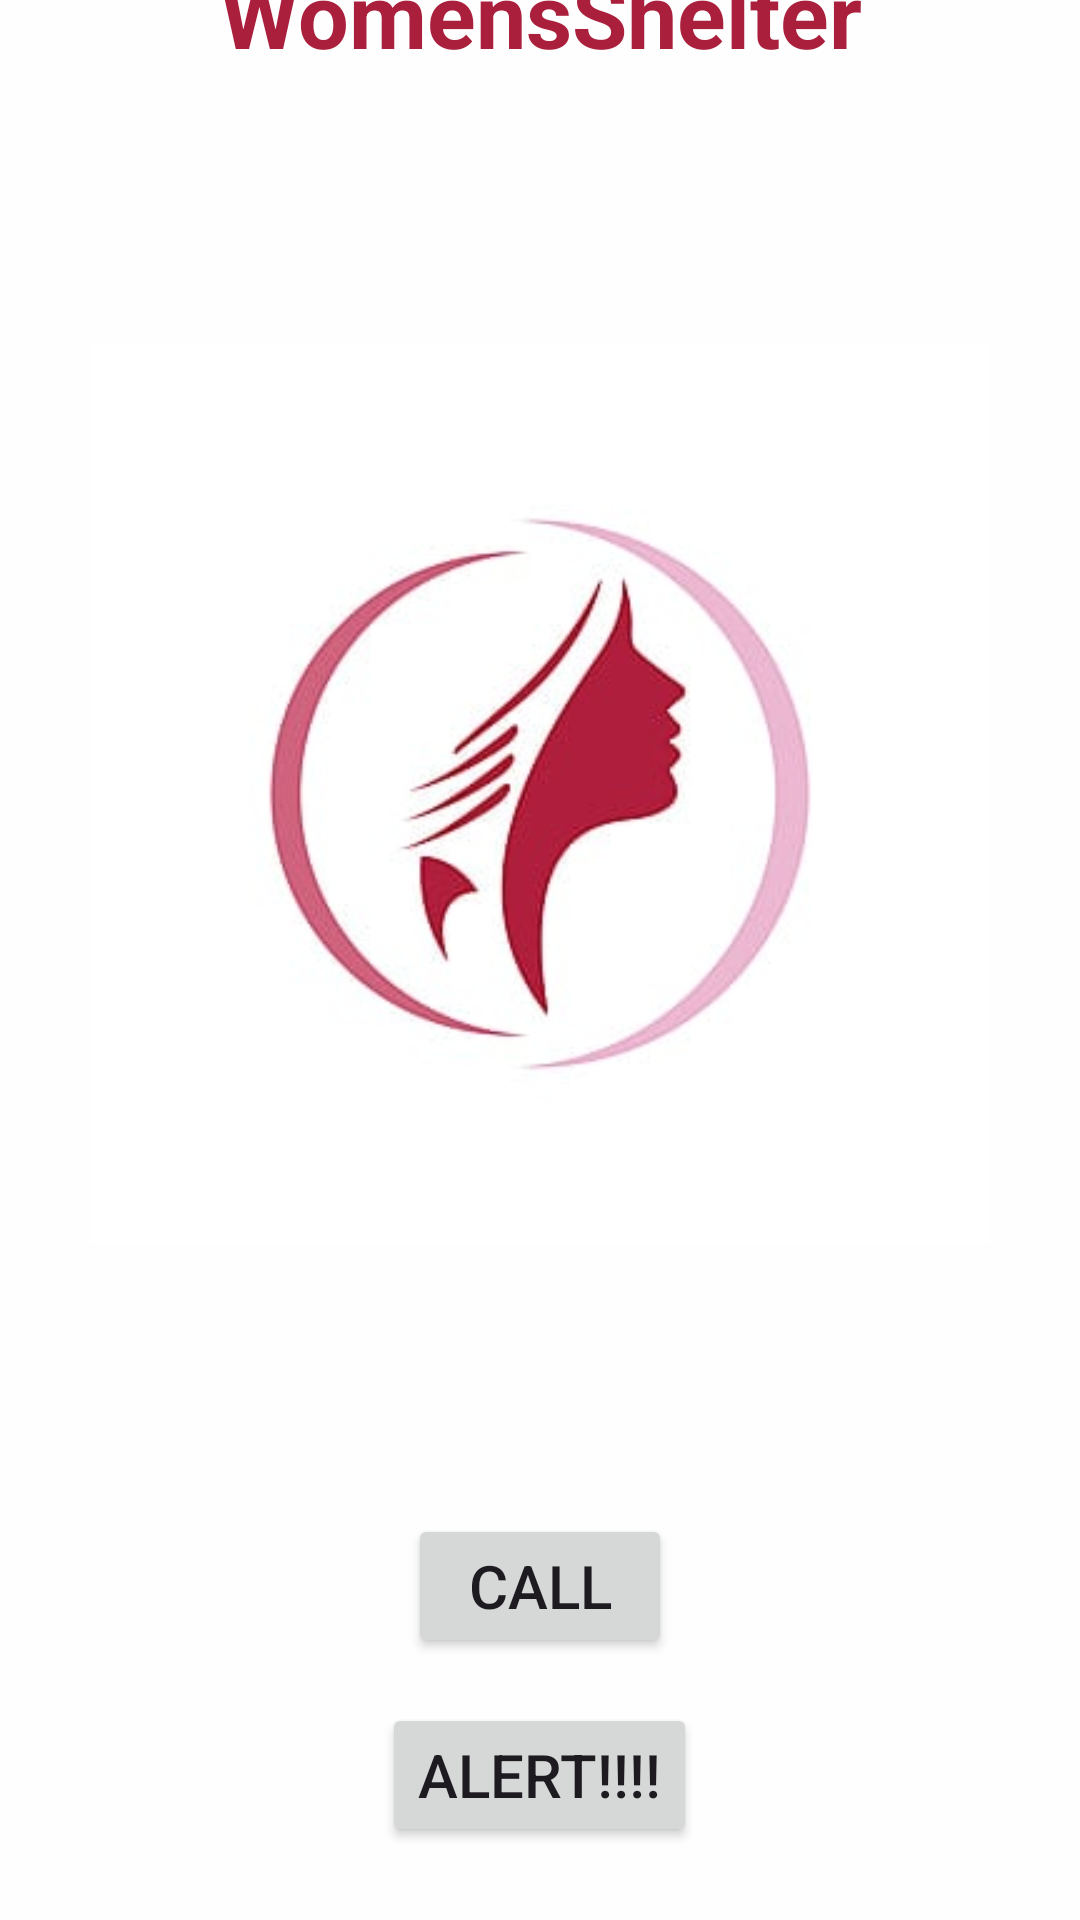

Produce the Android XML layout that renders to this screen, including the resource entries it uses.
<!-- AndroidManifest.xml: application theme Theme.WomensShelter -->
<!-- res/layout/activity_main.xml -->
<?xml version="1.0" encoding="utf-8"?>
<LinearLayout xmlns:android="http://schemas.android.com/apk/res/android"
    xmlns:app="http://schemas.android.com/apk/res-auto"
    xmlns:tools="http://schemas.android.com/tools"
    android:layout_width="match_parent"
    android:layout_height="match_parent"
    tools:context=".MainActivity"
    android:gravity="center"
    android:background="#FEFEFE"
    android:orientation="vertical">
    <TextView
        android:id="@+id/tv"
        android:layout_width="match_parent"
        android:layout_height="wrap_content"
        android:text="@string/app_name"
        android:gravity="center"
        android:textSize="30dp"
        android:textStyle="bold"
        android:textColor="#AA1F3C"
        />


    <ImageView
        android:id="@+id/iv"
        android:layout_width="wrap_content"
        android:layout_height="wrap_content"
        android:layout_marginBottom="60dp"
        android:layout_marginTop="60dp"
        app:srcCompat="@drawable/img"
        android:layout_marginRight="30dp"
        android:layout_marginLeft="30dp"/>

    <Button
        android:id="@+id/bt"
        android:layout_width="wrap_content"
        android:layout_height="wrap_content"
        android:layout_below="@+id/iv"
        android:text="CALL"
        android:textSize="20dp"

        />

    <Button
        android:id="@+id/bt2"
        android:layout_width="wrap_content"
        android:layout_height="wrap_content"
        android:text="ALERT!!!!"
        android:textSize="20dp"
        android:layout_marginTop="15dp"/>

    <TextView
        android:id="@+id/textView"
        android:layout_width="match_parent"
        android:layout_height="wrap_content"
        android:text="Your Safety.....Our Responsibility"
        android:layout_marginTop="40dp"
        android:gravity="center"
        android:textColor="#B01E3B"
        android:textStyle="bold"
        android:textSize="20dp"/>


</LinearLayout>
<!-- resources referenced by this layout -->
<resources>
  <!-- drawable img: png bitmap (drawable, 53804 bytes) -->
  <string name="app_name">WomensShelter</string>
  <style name="Theme.WomensShelter" parent="Base.Theme.WomensShelter" />
  <style name="Base.Theme.WomensShelter" parent="Theme.Material3.DayNight.NoActionBar">
          
          
      </style>
</resources>
